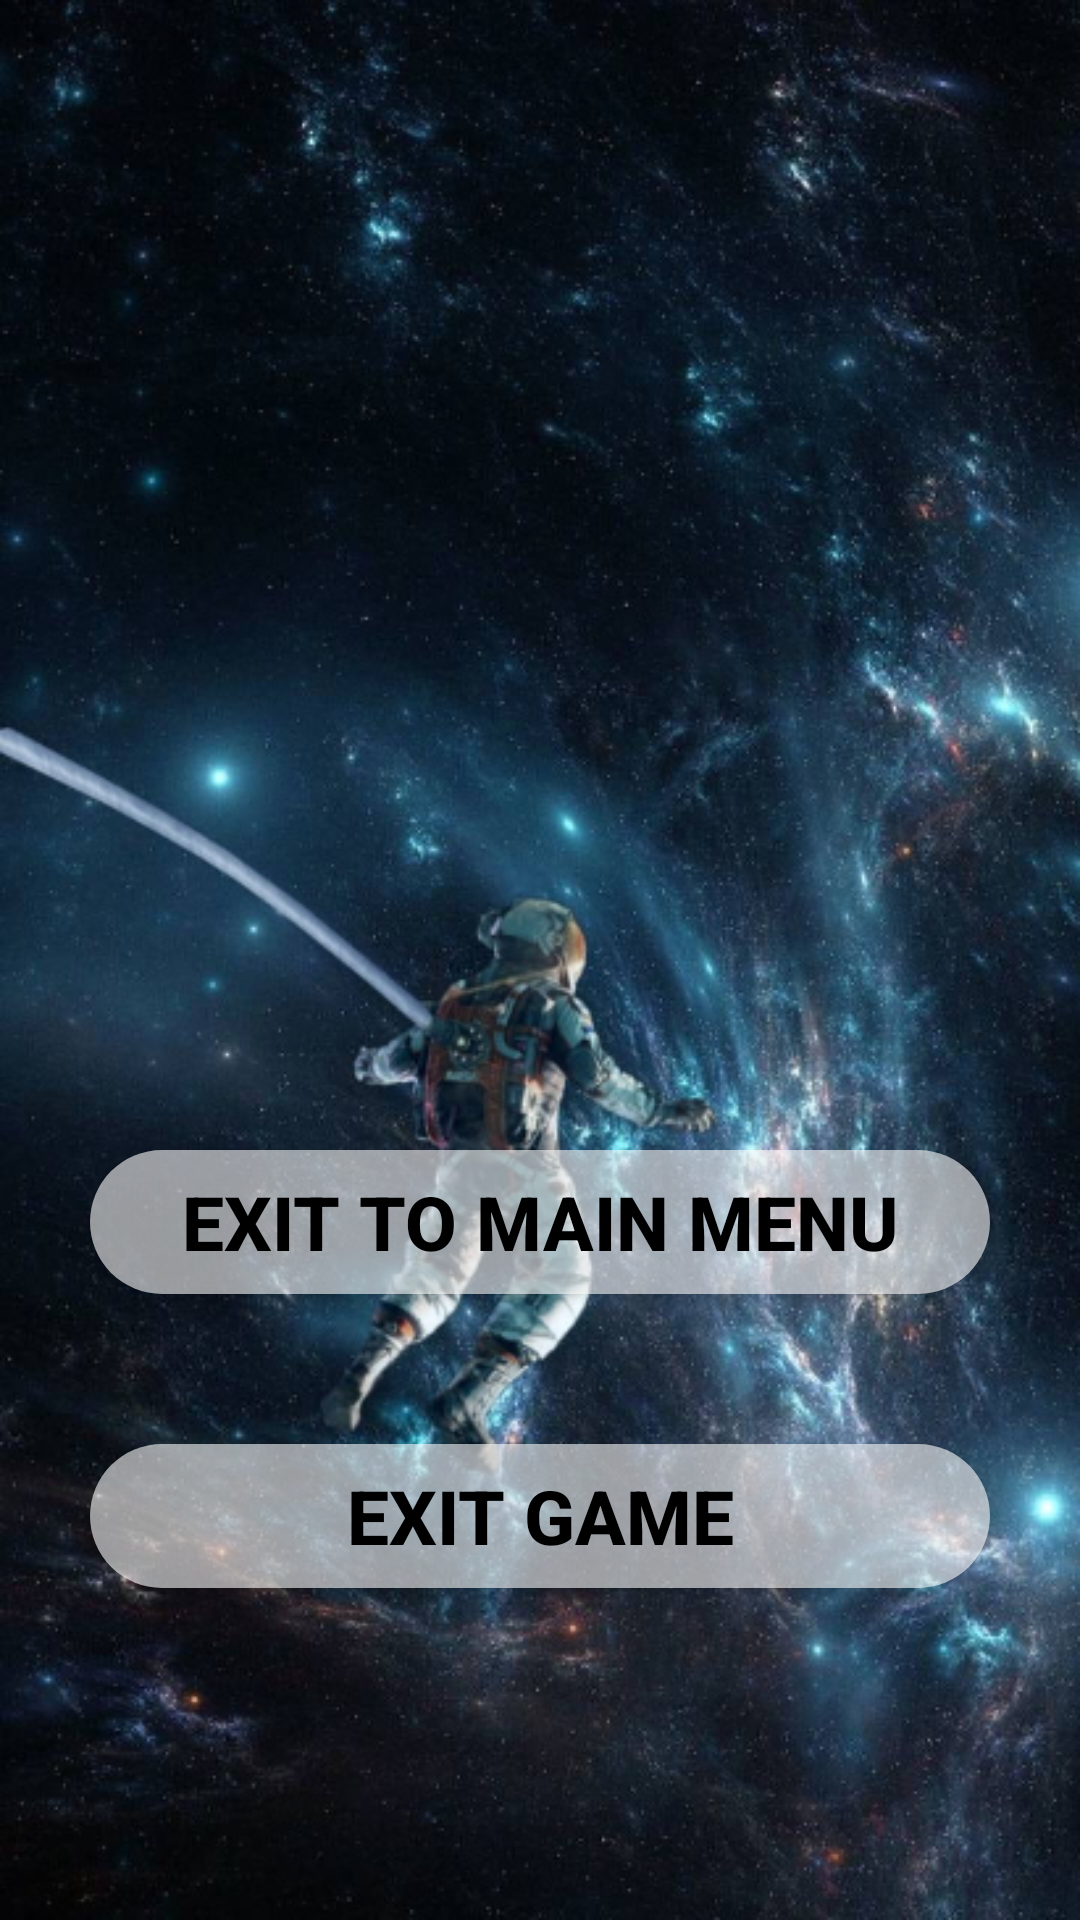

Write the Android layout XML for this screen, with the resource values it uses.
<!-- AndroidManifest.xml: activity theme Theme.AppCompat.Light.NoActionBar -->
<!-- res/layout/activity_score.xml -->
<?xml version="1.0" encoding="utf-8"?>
<LinearLayout xmlns:android="http://schemas.android.com/apk/res/android"
    xmlns:tools="http://schemas.android.com/tools"
    android:id="@+id/main"
    android:layout_width="match_parent"
    android:layout_height="match_parent"
    android:background="@drawable/homepage"
    android:orientation="vertical"
    tools:context=".ScoreActivity">

    <TextView
        android:id="@+id/high_score"
        android:layout_width="wrap_content"
        android:layout_height="wrap_content"
        android:layout_gravity="center_horizontal"
        android:layout_marginTop="150dp"
        android:layout_marginBottom="20dp"
        android:text=""
        android:textColor="@color/white"
        android:textSize="35sp"
        android:textStyle="bold" />

    <TextView
        android:id="@+id/show_score"
        android:layout_width="wrap_content"
        android:layout_height="wrap_content"
        android:layout_gravity="center_horizontal"
        android:layout_marginTop="50dp"
        android:layout_marginBottom="20dp"
        android:text=""
        android:textColor="@color/white"
        android:textSize="35sp"
        android:textStyle="bold" />

    <Button
        android:id="@+id/exitMenu"
        android:layout_width="300dp"
        android:layout_height="wrap_content"
        android:layout_gravity="center_horizontal"
        android:layout_marginTop="50dp"
        android:background="@drawable/background_button"
        android:text="@string/exit_to_main_menu"
        android:textColor="@color/button_text_color"
        android:textSize="25sp"
        android:textStyle="bold" />

    <Button
        android:id="@+id/exitGame"
        android:layout_width="300dp"
        android:layout_height="wrap_content"
        android:layout_gravity="center_horizontal"
        android:layout_marginTop="50dp"
        android:background="@drawable/background_button"
        android:text="@string/exit_game"
        android:textColor="@color/button_text_color"
        android:textSize="25sp"
        android:textStyle="bold" />

</LinearLayout>
<!-- resources referenced by this layout -->
<resources>
  <color name="button_text_color">#000000</color>
  <color name="white">#FFFFFFFF</color>
  <!-- drawable background_button (drawable) -->
  <?xml version="1.0" encoding="utf-8"?>
  <selector xmlns:android="http://schemas.android.com/apk/res/android">
      <item>
          <shape android:shape="rectangle">
              <solid android:color="@color/button_background_color" />
              <corners android:radius="50dp" />
          </shape>
      </item>
  </selector>
  <!-- drawable homepage: jpeg bitmap (drawable, 306872 bytes) -->
  <string name="exit_game">Exit Game</string>
  <string name="exit_to_main_menu">Exit To Main Menu</string>
  <color name="button_background_color">#96FFFFFF</color>
</resources>
